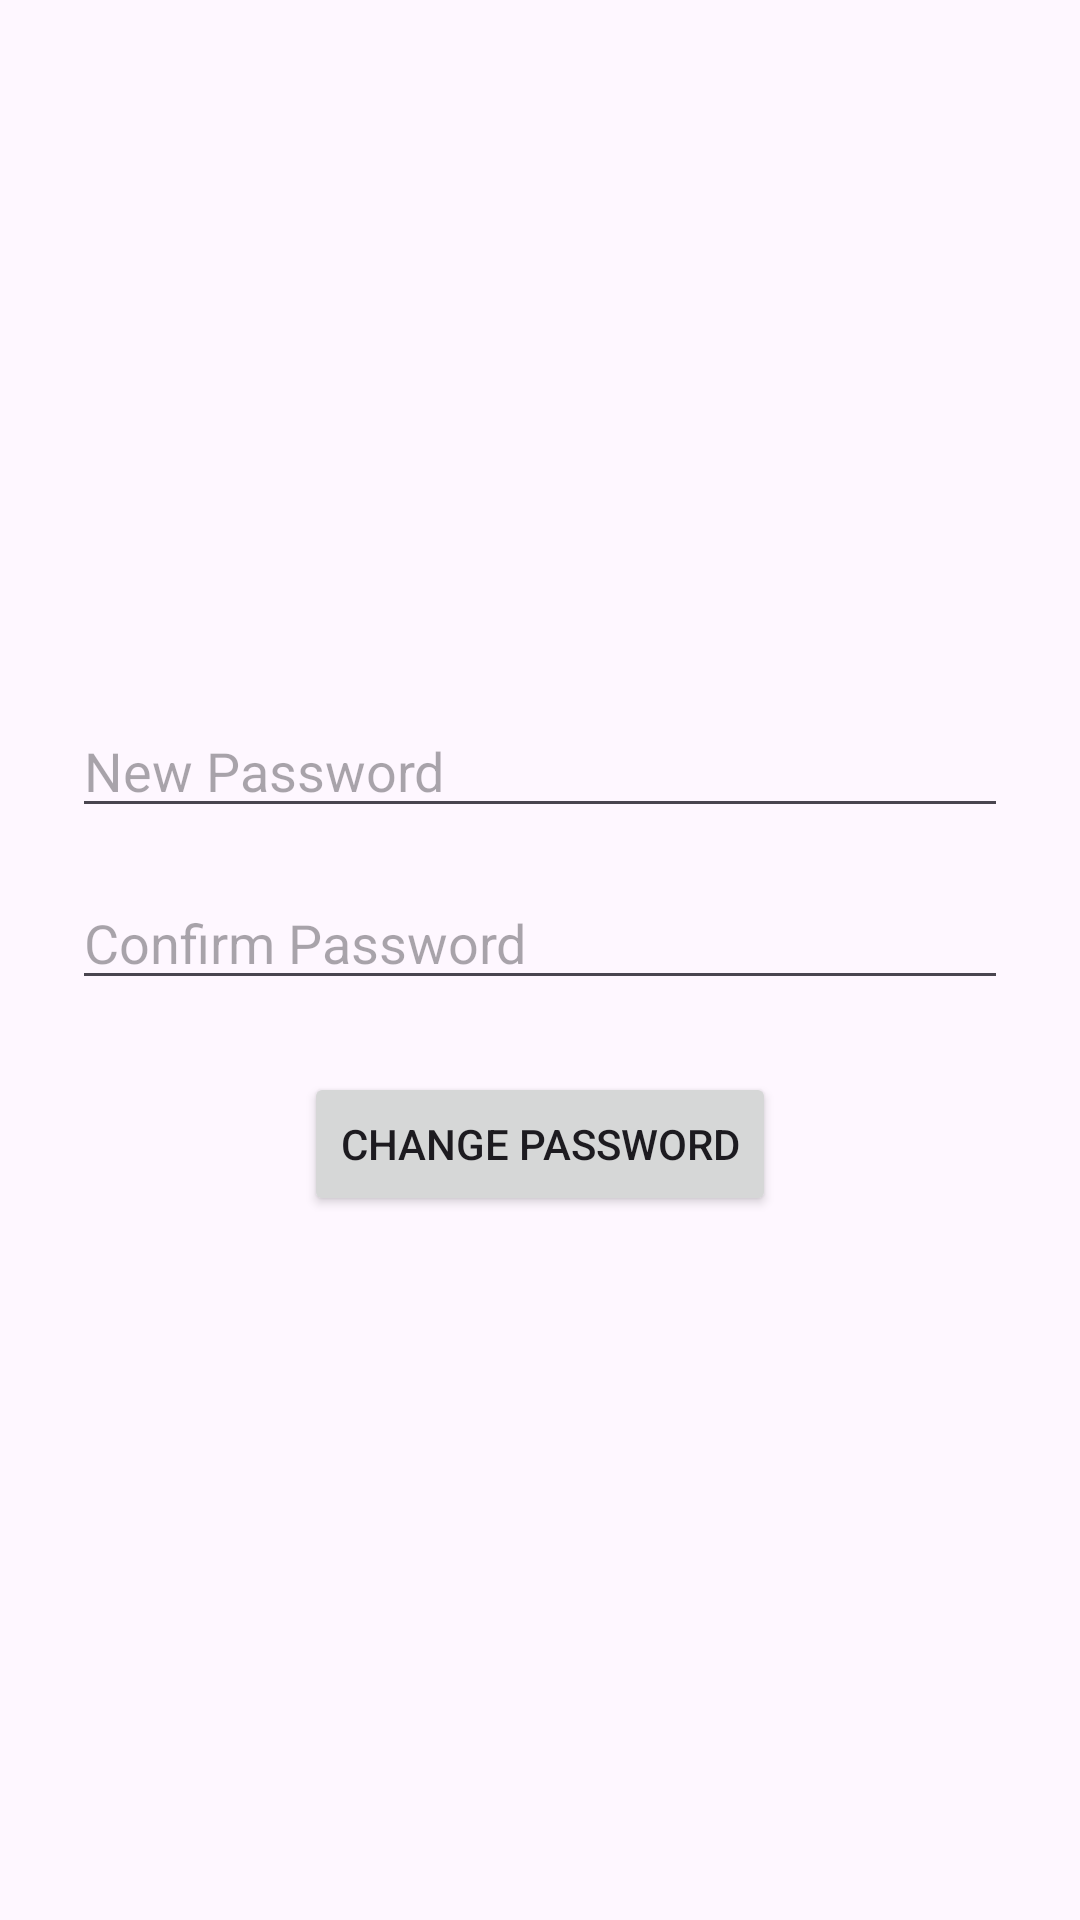

This screen was rendered from an Android layout file. Write that file and the resources it references.
<!-- AndroidManifest.xml: application theme Theme.AcademiaGo -->
<!-- res/layout/activity_change_password.xml -->
<?xml version="1.0" encoding="utf-8"?>
<LinearLayout xmlns:android="http://schemas.android.com/apk/res/android"
    android:layout_width="match_parent"
    android:layout_height="match_parent"
    android:orientation="vertical"
    android:padding="24dp"
    android:gravity="center">

    <EditText
        android:id="@+id/newPassword"
        android:layout_width="match_parent"
        android:layout_height="wrap_content"
        android:hint="New Password"
        android:inputType="textPassword"
        android:layout_marginBottom="16dp"/>

    <EditText
        android:id="@+id/confirmPassword"
        android:layout_width="match_parent"
        android:layout_height="wrap_content"
        android:hint="Confirm Password"
        android:inputType="textPassword"
        android:layout_marginBottom="24dp"/>

    <Button
        android:id="@+id/changePasswordBtn"
        android:layout_width="wrap_content"
        android:layout_height="wrap_content"
        android:text="Change Password"/>
</LinearLayout>
<!-- resources referenced by this layout -->
<resources>
  <style name="Theme.AcademiaGo" parent="Base.Theme.AcademiaGo" />
  <style name="Base.Theme.AcademiaGo" parent="Theme.Material3.DayNight.NoActionBar">
          
          
      </style>
</resources>
